30-way image classification set "datera-quest" from GitHub (AffrizaWildanFauzan/datera-quest); label vocabulary: Albizia saponaria, Dendrobium leonis, Dracaena trifasciata, Echinodorus radican, Gymnocalycium, Hopea bilitonensis, Impatiens walleriana, Lagerstroemia speciosa, Ixora acuminata, Monstera adansonii, Nepenthes sumatrana, Alocasia Black Velvet, Nepenthes reinwardtiana, Ochna kirkii, Philodendron Lemon, Portulaca sp, Quassia amara, Reutealis trisperma, Rosa sp, Russelia equisetiformis, Syzygium myrtifolium, Tabernaemontana corymbosa, Anacampseros rufescens Sunrise, 3 apocynacaea, Areca catechu, Catharanthus roseus, Ceiba pentandra, Cuphea hyssopifolia, Cymbidium bicolor, Dendrobium Uthai White.

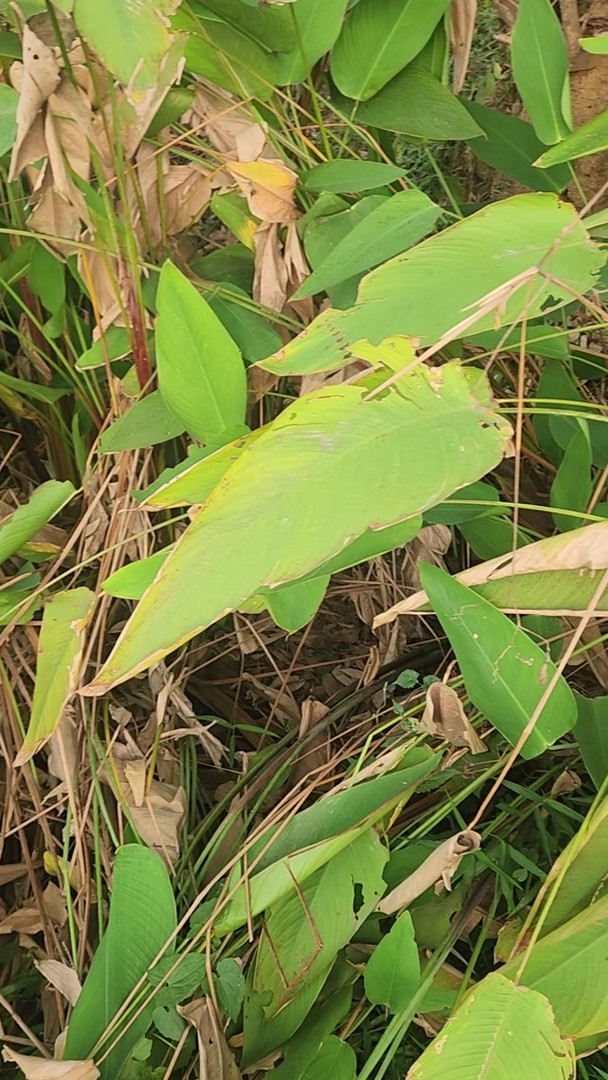
Label: Echinodorus radican

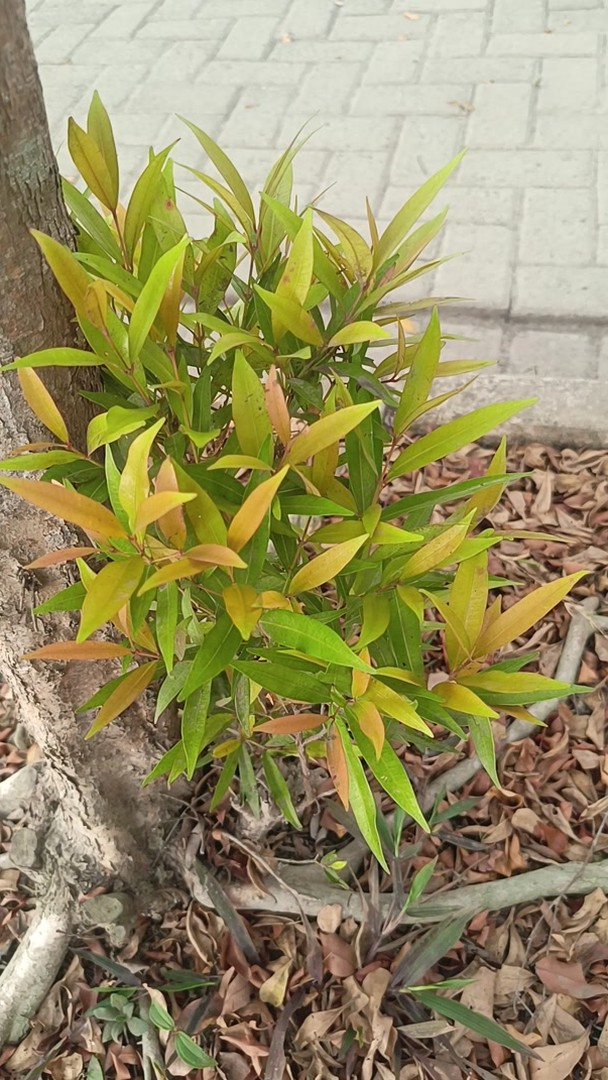
Label: Syzygium myrtifolium

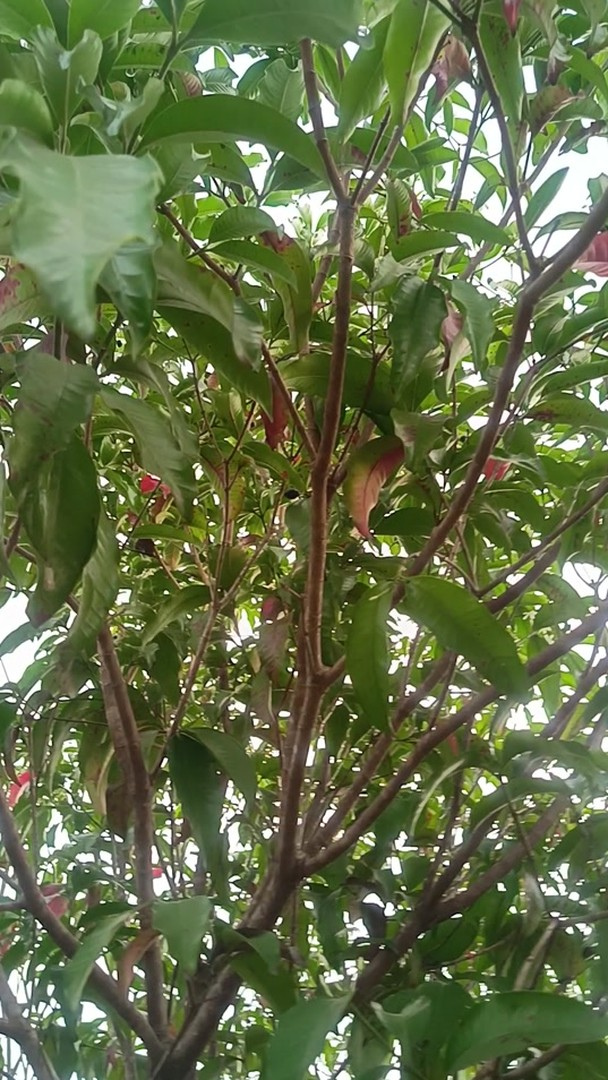
Label: 3 apocynacaea

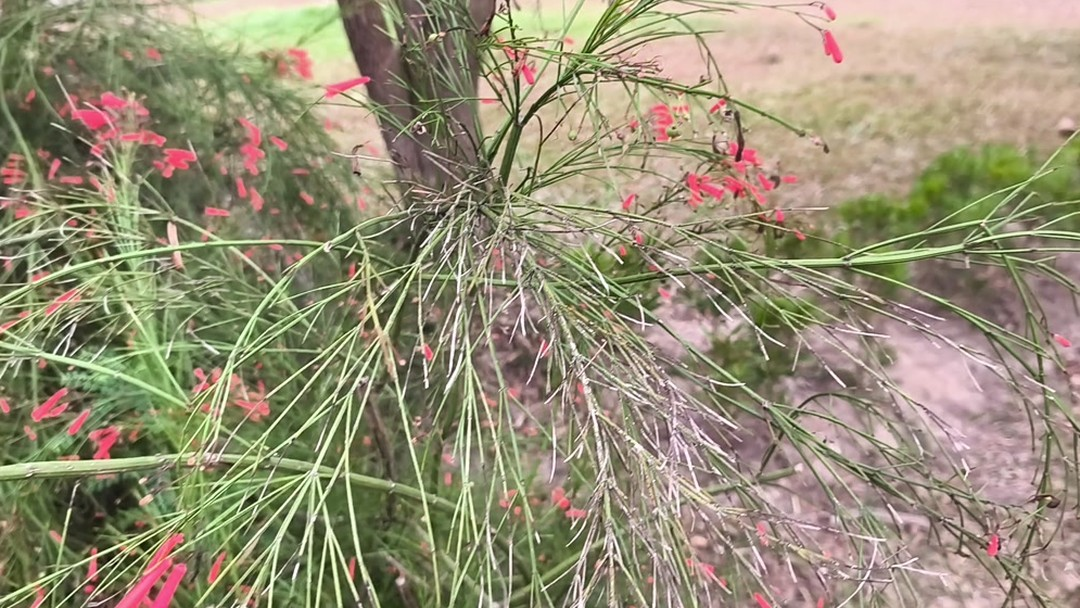
Label: Russelia equisetiformis

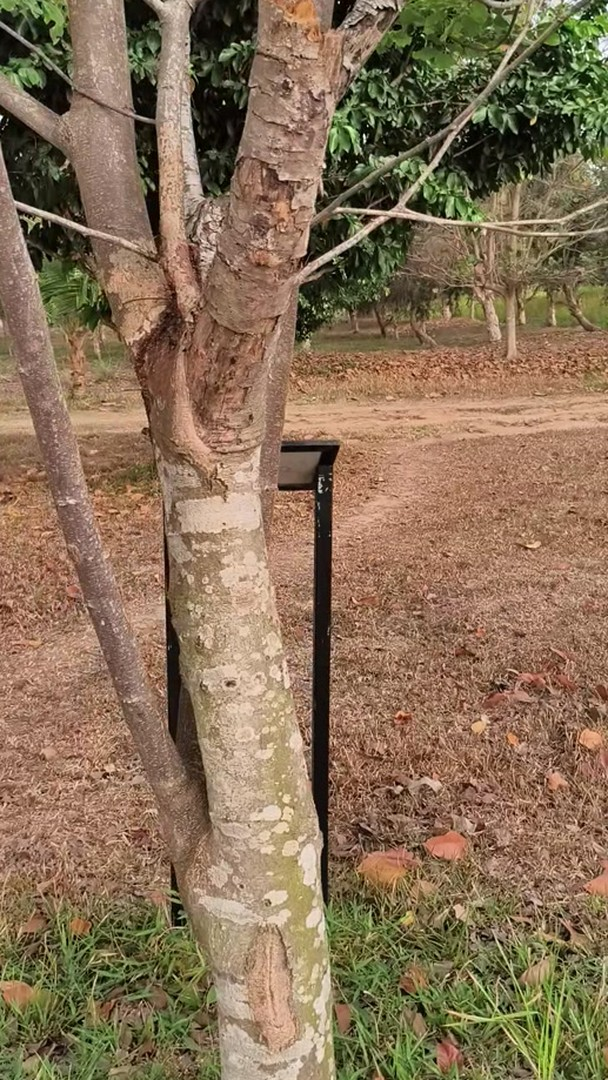
Label: Albizia saponaria

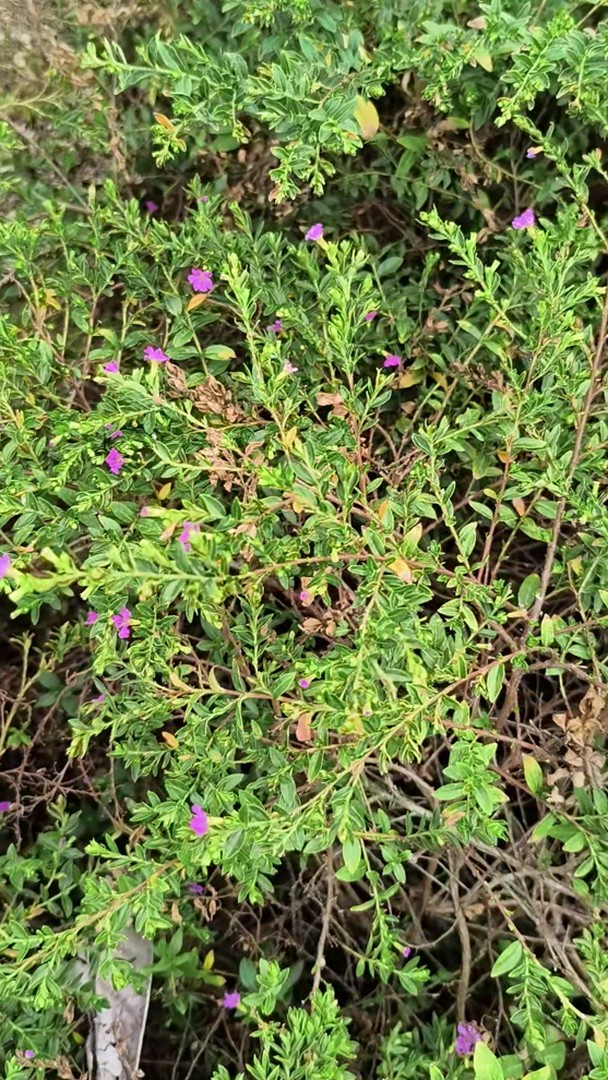
Label: Cuphea hyssopifolia
